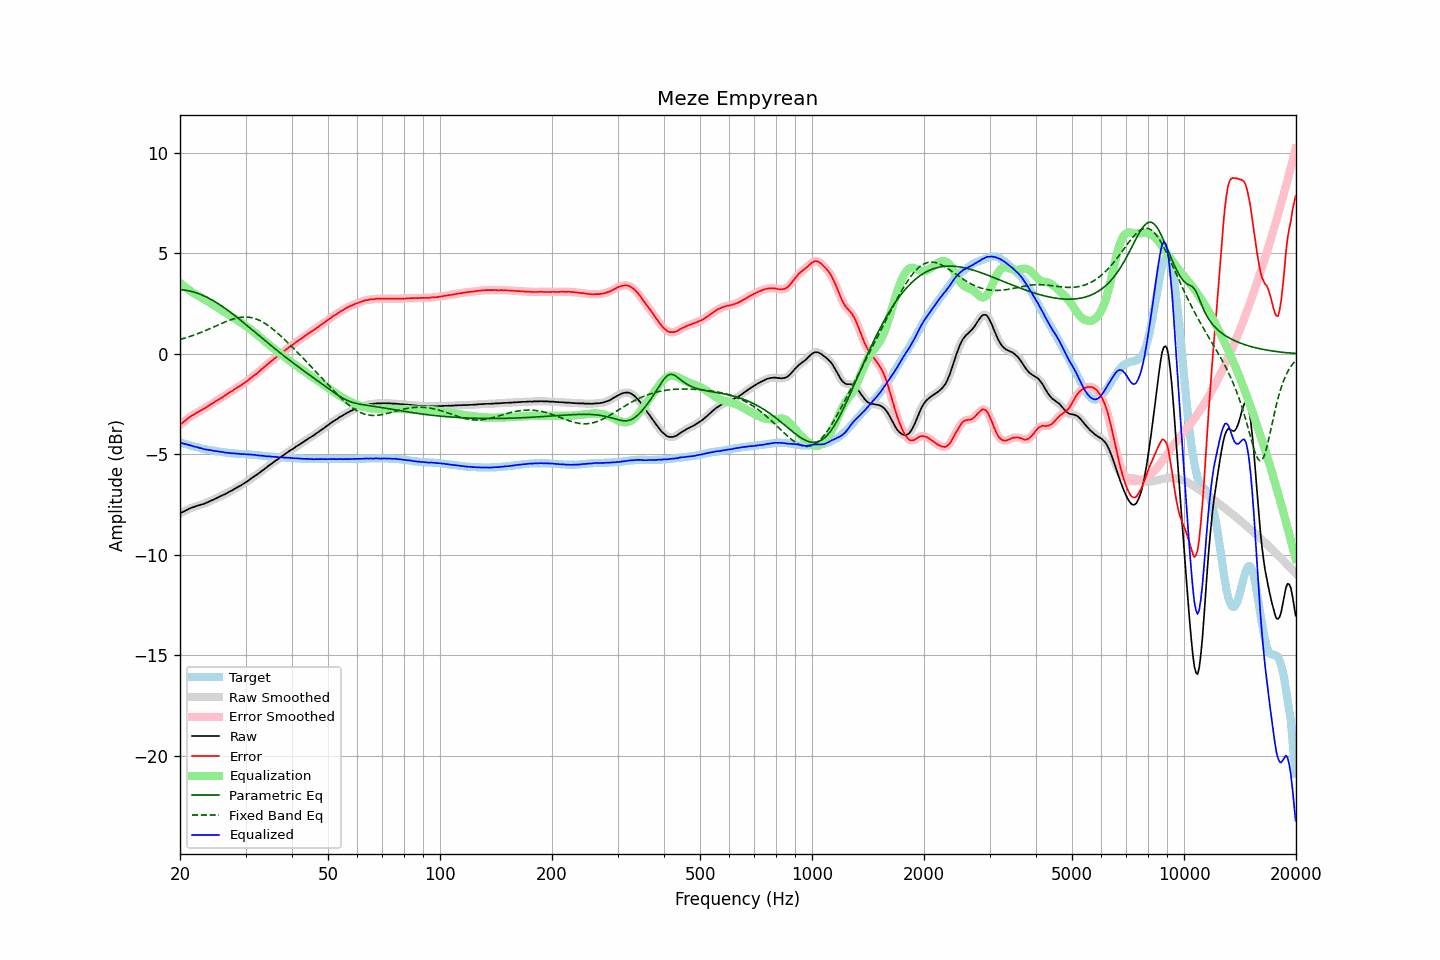

Data behind this chart, as committed beside it:
frequency, raw, error, smoothed, error_smoothed, equalization, parametric_eq, fixed_band_eq, equalized_raw, equalized_smoothed, target
20.00, -7.95, -3.54, -7.95, -3.54, 3.54, 3.19, 0.72, -4.41, -4.41, -4.41
20.20, -7.90, -3.47, -7.90, -3.47, 3.47, 3.19, 0.74, -4.43, -4.44, -4.43
20.40, -7.87, -3.41, -7.86, -3.40, 3.40, 3.18, 0.76, -4.47, -4.46, -4.46
20.61, -7.82, -3.34, -7.82, -3.34, 3.34, 3.17, 0.79, -4.48, -4.48, -4.48
20.81, -7.78, -3.28, -7.78, -3.27, 3.27, 3.16, 0.81, -4.50, -4.50, -4.50
21.02, -7.74, -3.21, -7.74, -3.21, 3.21, 3.14, 0.84, -4.52, -4.52, -4.53
21.23, -7.70, -3.15, -7.70, -3.15, 3.16, 3.13, 0.86, -4.54, -4.54, -4.55
21.44, -7.67, -3.10, -7.67, -3.10, 3.10, 3.11, 0.89, -4.57, -4.57, -4.57
21.66, -7.64, -3.05, -7.64, -3.05, 3.05, 3.09, 0.92, -4.59, -4.59, -4.59
21.87, -7.62, -3.01, -7.61, -3.00, 3.00, 3.07, 0.95, -4.62, -4.61, -4.61
22.09, -7.58, -2.95, -7.58, -2.95, 2.95, 3.04, 0.97, -4.63, -4.63, -4.63
22.31, -7.56, -2.91, -7.56, -2.90, 2.90, 3.01, 1.00, -4.65, -4.65, -4.65
22.54, -7.54, -2.86, -7.53, -2.85, 2.86, 2.98, 1.04, -4.68, -4.67, -4.68
22.76, -7.51, -2.81, -7.51, -2.81, 2.81, 2.95, 1.07, -4.69, -4.70, -4.70
22.99, -7.49, -2.77, -7.49, -2.77, 2.77, 2.92, 1.10, -4.72, -4.72, -4.72
23.22, -7.47, -2.73, -7.46, -2.72, 2.72, 2.88, 1.13, -4.75, -4.74, -4.74
23.45, -7.43, -2.68, -7.43, -2.68, 2.67, 2.85, 1.17, -4.76, -4.76, -4.75
23.69, -7.40, -2.63, -7.40, -2.63, 2.62, 2.81, 1.20, -4.77, -4.77, -4.77
23.92, -7.36, -2.58, -7.36, -2.57, 2.57, 2.77, 1.23, -4.78, -4.78, -4.78
24.16, -7.32, -2.52, -7.32, -2.52, 2.52, 2.72, 1.27, -4.79, -4.80, -4.80
24.40, -7.29, -2.48, -7.28, -2.47, 2.47, 2.68, 1.30, -4.81, -4.81, -4.81
24.65, -7.25, -2.43, -7.25, -2.42, 2.42, 2.63, 1.34, -4.82, -4.82, -4.82
24.89, -7.21, -2.37, -7.21, -2.37, 2.37, 2.59, 1.38, -4.83, -4.84, -4.84
25.14, -7.17, -2.32, -7.17, -2.32, 2.32, 2.54, 1.41, -4.84, -4.85, -4.85
25.39, -7.14, -2.28, -7.13, -2.27, 2.27, 2.49, 1.45, -4.86, -4.86, -4.86
25.65, -7.10, -2.23, -7.10, -2.23, 2.22, 2.43, 1.48, -4.87, -4.87, -4.87
25.91, -7.06, -2.18, -7.06, -2.18, 2.17, 2.38, 1.52, -4.88, -4.89, -4.88
26.16, -7.02, -2.13, -7.02, -2.13, 2.12, 2.32, 1.55, -4.89, -4.90, -4.89
26.43, -6.99, -2.08, -6.98, -2.07, 2.07, 2.27, 1.59, -4.92, -4.91, -4.91
26.69, -6.94, -2.02, -6.94, -2.02, 2.02, 2.21, 1.62, -4.92, -4.92, -4.92
26.96, -6.90, -1.97, -6.90, -1.97, 1.97, 2.15, 1.65, -4.93, -4.93, -4.93
27.23, -6.85, -1.91, -6.85, -1.91, 1.92, 2.09, 1.68, -4.93, -4.94, -4.94
27.50, -6.82, -1.87, -6.81, -1.86, 1.86, 2.03, 1.71, -4.95, -4.95, -4.95
27.77, -6.77, -1.82, -6.77, -1.81, 1.81, 1.97, 1.73, -4.96, -4.96, -4.95
28.05, -6.72, -1.76, -6.72, -1.76, 1.76, 1.91, 1.76, -4.96, -4.96, -4.96
28.33, -6.68, -1.71, -6.67, -1.71, 1.71, 1.85, 1.78, -4.97, -4.96, -4.97
28.62, -6.63, -1.66, -6.63, -1.66, 1.66, 1.78, 1.80, -4.97, -4.97, -4.97
28.90, -6.59, -1.61, -6.59, -1.61, 1.61, 1.72, 1.81, -4.98, -4.98, -4.98
29.19, -6.55, -1.57, -6.54, -1.56, 1.56, 1.65, 1.82, -4.99, -4.98, -4.98
29.48, -6.49, -1.50, -6.49, -1.50, 1.50, 1.59, 1.83, -4.99, -4.99, -4.99
29.78, -6.44, -1.45, -6.44, -1.45, 1.45, 1.52, 1.83, -4.99, -5.00, -4.99
30.08, -6.39, -1.39, -6.39, -1.39, 1.39, 1.46, 1.83, -5.00, -5.00, -5.00
30.38, -6.34, -1.34, -6.33, -1.33, 1.33, 1.39, 1.83, -5.01, -5.01, -5.00
30.68, -6.28, -1.27, -6.28, -1.27, 1.27, 1.32, 1.82, -5.01, -5.01, -5.01
30.99, -6.22, -1.20, -6.22, -1.20, 1.21, 1.26, 1.81, -5.01, -5.01, -5.02
31.30, -6.17, -1.15, -6.16, -1.14, 1.15, 1.19, 1.79, -5.02, -5.02, -5.02
31.61, -6.11, -1.08, -6.11, -1.08, 1.08, 1.12, 1.77, -5.03, -5.03, -5.03
31.93, -6.06, -1.02, -6.06, -1.02, 1.02, 1.06, 1.75, -5.04, -5.04, -5.04
32.24, -6.01, -0.97, -6.00, -0.96, 0.95, 0.99, 1.72, -5.05, -5.05, -5.04
32.57, -5.94, -0.89, -5.94, -0.89, 0.89, 0.92, 1.69, -5.05, -5.06, -5.05
32.89, -5.89, -0.83, -5.88, -0.82, 0.82, 0.85, 1.65, -5.07, -5.06, -5.06
33.22, -5.82, -0.75, -5.82, -0.75, 0.75, 0.79, 1.61, -5.06, -5.07, -5.07
33.55, -5.77, -0.69, -5.77, -0.68, 0.68, 0.72, 1.56, -5.08, -5.08, -5.08
33.89, -5.71, -0.62, -5.71, -0.62, 0.62, 0.65, 1.51, -5.09, -5.09, -5.09
34.23, -5.65, -0.55, -5.64, -0.55, 0.55, 0.59, 1.46, -5.10, -5.10, -5.10
34.57, -5.58, -0.48, -5.58, -0.48, 0.48, 0.52, 1.40, -5.10, -5.10, -5.10
34.92, -5.52, -0.41, -5.52, -0.41, 0.41, 0.46, 1.34, -5.11, -5.11, -5.11
35.27, -5.47, -0.35, -5.46, -0.35, 0.35, 0.39, 1.28, -5.12, -5.12, -5.12
35.62, -5.41, -0.29, -5.41, -0.28, 0.28, 0.33, 1.22, -5.13, -5.12, -5.12
35.97, -5.35, -0.22, -5.35, -0.22, 0.22, 0.26, 1.15, -5.13, -5.13, -5.13
... 635 more rows
